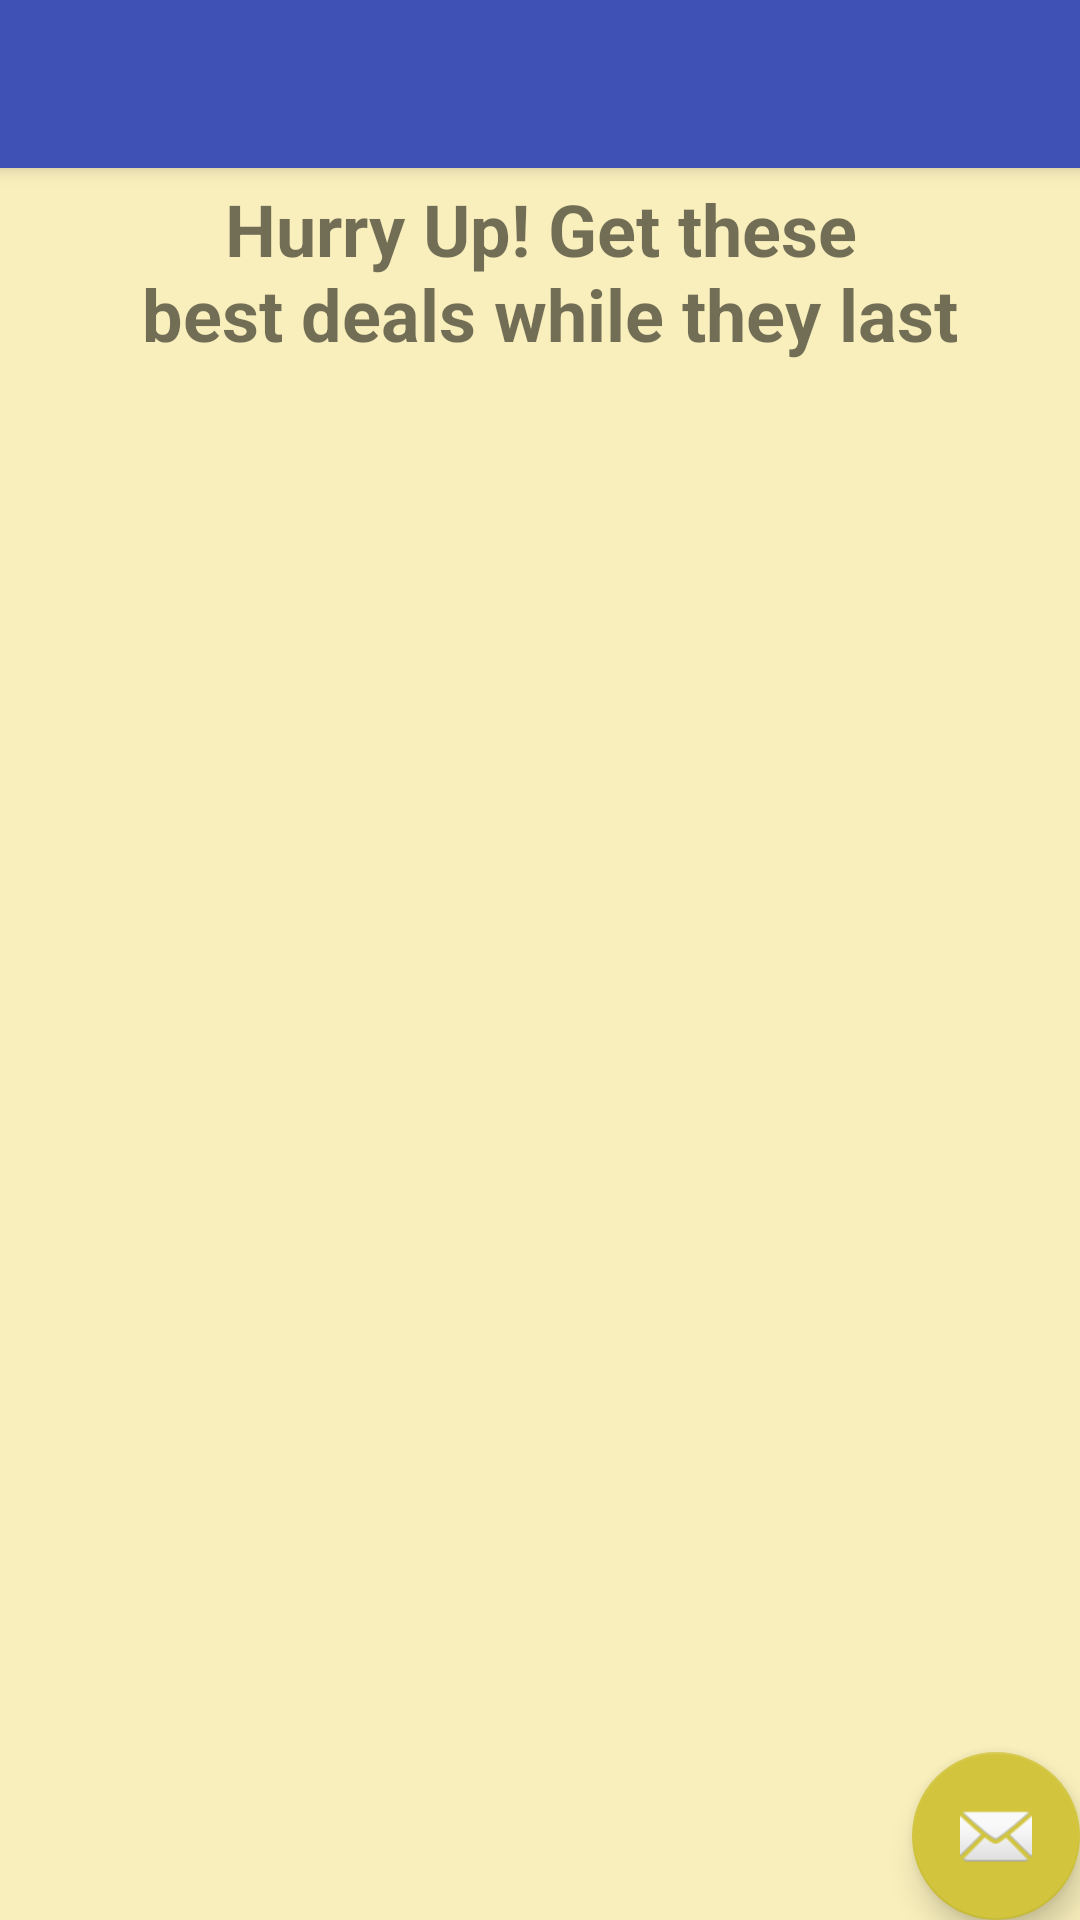

Reconstruct the res/layout file that produces this screen, plus the resources it refers to.
<!-- AndroidManifest.xml: application theme AppTheme -->
<!-- res/layout/app_bar_pptions_drawer.xml -->
<?xml version="1.0" encoding="utf-8"?>
<android.support.design.widget.CoordinatorLayout
    xmlns:android="http://schemas.android.com/apk/res/android"
    xmlns:app="http://schemas.android.com/apk/res-auto"
    xmlns:tools="http://schemas.android.com/tools"
    android:layout_width="match_parent"
    android:layout_height="match_parent"
    android:background="@color/background"
    tools:context="co.devhut.smartgroceries.OptionsDrawer_Activity">

    <android.support.design.widget.AppBarLayout
        android:layout_width="match_parent"
        android:layout_height="wrap_content"
        android:theme="@style/AppTheme.AppBarOverlay">

        <android.support.v7.widget.Toolbar
            android:id="@+id/toolbar"
            android:layout_width="match_parent"
            android:layout_height="?attr/actionBarSize"
            android:background="?attr/colorPrimary"
            app:popupTheme="@style/AppTheme.PopupOverlay"/>

    </android.support.design.widget.AppBarLayout>

    <android.support.design.widget.FloatingActionButton
        android:id="@+id/fab"
        android:layout_width="wrap_content"
        android:layout_height="wrap_content"
        android:layout_gravity="bottom|end"
        android:layout_margin="@dimen/fab_margin"
        app:srcCompat="@android:drawable/ic_dialog_email"/>

    <include
        layout="@layout/content_options_drawer"
        android:layout_width="match_parent"
        android:layout_height="match_parent" />

</android.support.design.widget.CoordinatorLayout>
<!-- res/layout/content_options_drawer.xml (included above) -->
<?xml version="1.0" encoding="utf-8"?>
<RelativeLayout xmlns:android="http://schemas.android.com/apk/res/android"
    xmlns:app="http://schemas.android.com/apk/res-auto"
    xmlns:tools="http://schemas.android.com/tools"
    android:id="@+id/content_profile"
    android:layout_width="match_parent"
    android:layout_height="match_parent"
    app:layout_behavior="@string/appbar_scrolling_view_behavior"
    tools:context="co.devhut.smartgroceries.OptionsDrawer_Activity"
    tools:showIn="@layout/app_bar_pptions_drawer">

    <ListView
        android:id="@+id/best_product"
        android:layout_width="match_parent"
        android:layout_height="match_parent"
        android:layout_alignParentTop="true"
        android:layout_centerHorizontal="true"
        android:layout_marginTop="156dp" />

    <TextView
        android:id="@+id/advert_tiltle_txt"
        android:layout_width="wrap_content"
        android:layout_height="wrap_content"
        android:layout_alignParentTop="true"
        android:layout_centerHorizontal="true"
        android:layout_marginTop="60dp"
        android:text="@string/add_title"
        android:textAlignment="center"
        android:textSize="24sp"
        android:textStyle="bold" />

</RelativeLayout>
<!-- resources referenced by this layout -->
<resources>
  <color name="background">#f9efbc</color>
  <string name="add_title">Hurry Up! Get these\n best deals while they last</string>
  <style name="AppTheme.AppBarOverlay" parent="ThemeOverlay.AppCompat.Dark" />
  <style name="AppTheme.PopupOverlay" parent="ThemeOverlay.AppCompat.Light" />
  <style name="AppTheme" parent="Theme.AppCompat.Light.NoActionBar">
          
          <item name="colorPrimary">@color/colorPrimary</item>
          <item name="colorPrimaryDark">@color/colorPrimaryDark</item>
          <item name="colorAccent">@color/colorAccent</item>
      </style>
  <color name="colorPrimary">#3f51b5</color>
  <color name="colorPrimaryDark">#303F9F</color>
  <color name="colorAccent">#d2c53d</color>
</resources>
